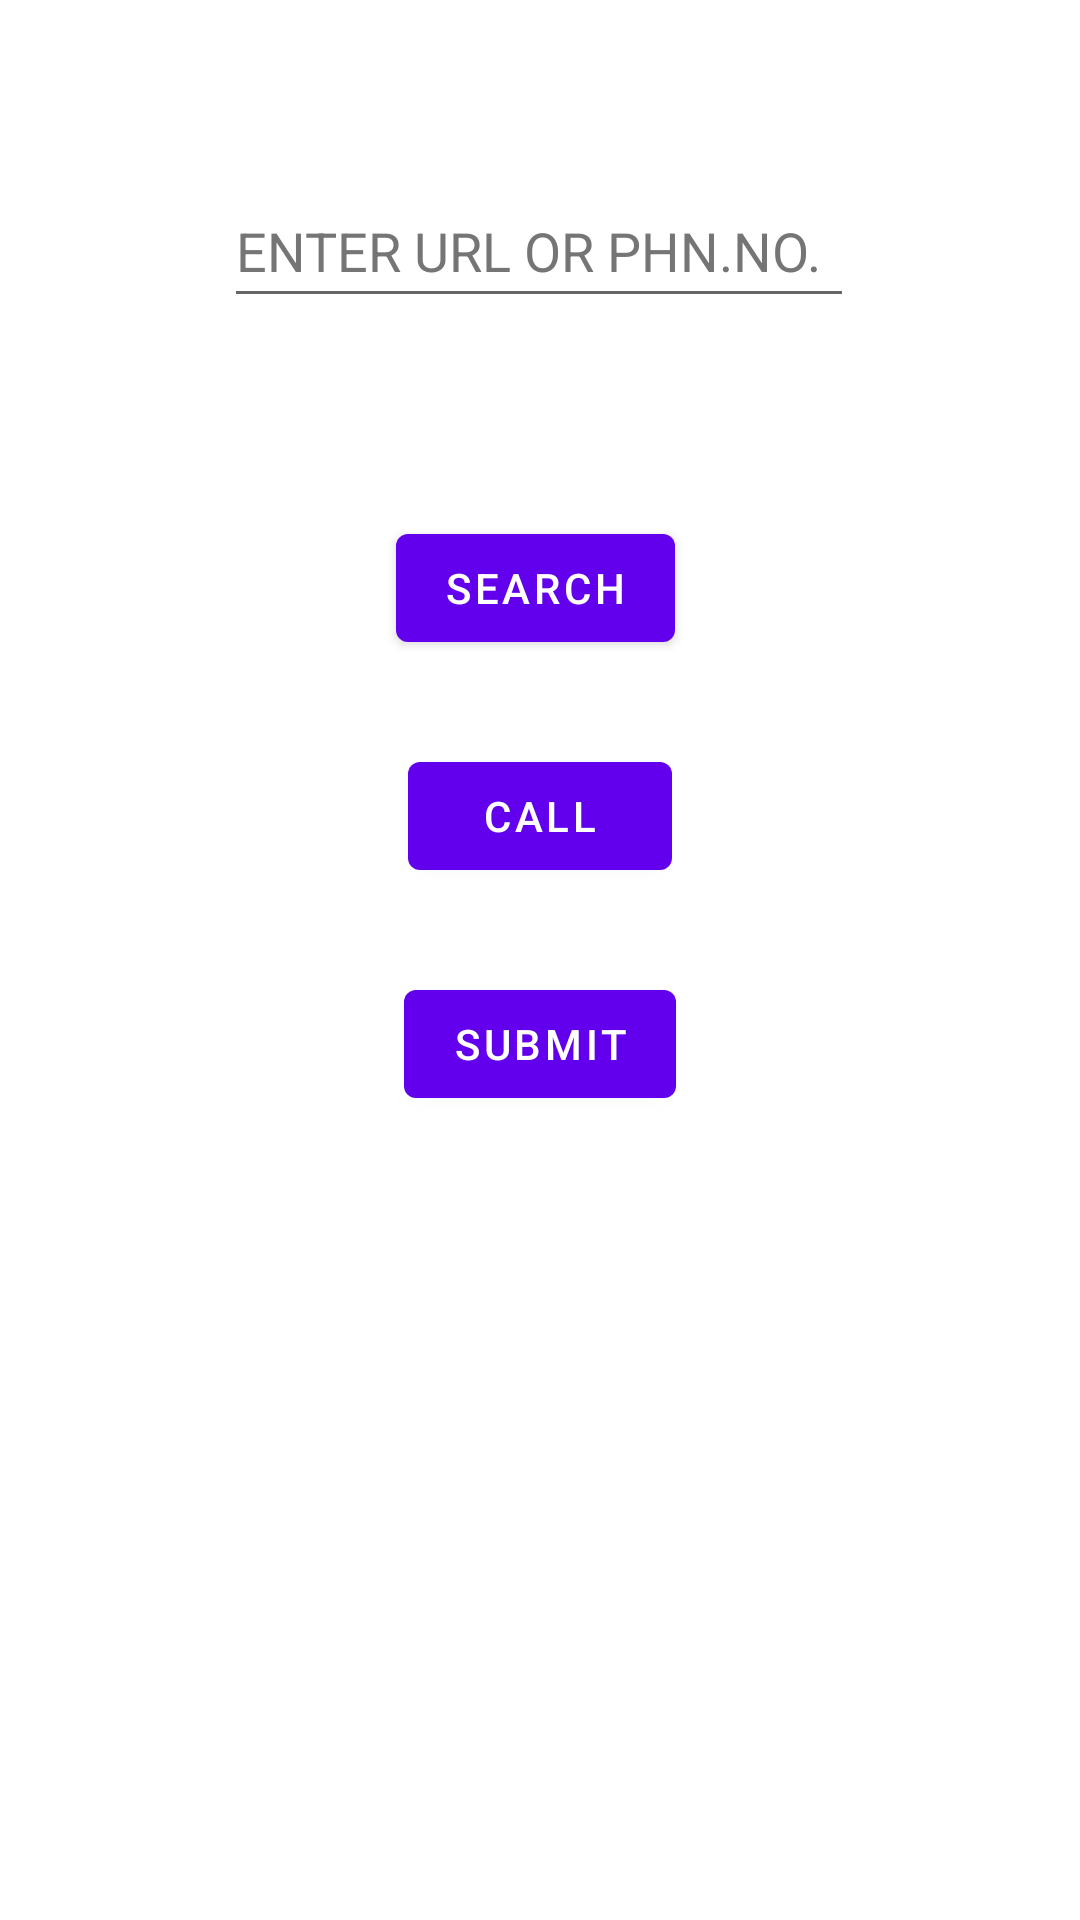

The Android layout XML behind this screen, and the referenced resources:
<!-- AndroidManifest.xml: application theme Theme.INSTAGRAM_CLONE -->
<!-- res/layout/fragment_first.xml -->
<?xml version="1.0" encoding="utf-8"?>
<androidx.constraintlayout.widget.ConstraintLayout xmlns:android="http://schemas.android.com/apk/res/android"
    xmlns:app="http://schemas.android.com/apk/res-auto"
    xmlns:tools="http://schemas.android.com/tools"
    android:layout_width="match_parent"
    android:layout_height="match_parent"
    tools:context=".FirstFragment">

    <Button
        android:id="@+id/button_first"
        android:layout_width="wrap_content"
        android:layout_height="wrap_content"
        android:layout_marginBottom="268dp"
        android:text="@string/submit"
        app:layout_constraintBottom_toBottomOf="parent"
        app:layout_constraintEnd_toEndOf="parent"
        app:layout_constraintStart_toStartOf="parent" />

    <EditText
        android:id="@+id/editTextTextPersonName"
        android:layout_width="wrap_content"
        android:layout_height="wrap_content"
        android:autofillHints=""
        android:ems="10"
        android:hint="@string/url"
        android:inputType="textPersonName"
        android:minHeight="48dp"
        android:textColorHint="#757575"
        app:layout_constraintBottom_toTopOf="@+id/button"
        app:layout_constraintEnd_toEndOf="parent"
        app:layout_constraintHorizontal_bias="0.497"
        app:layout_constraintStart_toStartOf="parent"
        app:layout_constraintTop_toTopOf="parent"
        app:layout_constraintVertical_bias="0.468" />

    <Button
        android:id="@+id/button"
        android:layout_width="wrap_content"
        android:layout_height="wrap_content"
        android:layout_marginBottom="104dp"
        android:text="SEARCH"
        app:layout_constraintBottom_toTopOf="@+id/button_first"
        app:layout_constraintEnd_toEndOf="parent"
        app:layout_constraintHorizontal_bias="0.495"
        app:layout_constraintStart_toStartOf="parent" />

    <Button
        android:id="@+id/button2"
        android:layout_width="wrap_content"
        android:layout_height="wrap_content"
        android:text="CALL"
        app:layout_constraintBottom_toTopOf="@+id/button_first"
        app:layout_constraintEnd_toEndOf="parent"
        app:layout_constraintHorizontal_bias="0.5"
        app:layout_constraintStart_toStartOf="parent"
        app:layout_constraintTop_toBottomOf="@+id/button" />
</androidx.constraintlayout.widget.ConstraintLayout>
<!-- resources referenced by this layout -->
<resources>
  <string name="submit">SUBMIT</string>
  <string name="url">ENTER URL OR PHN.NO.</string>
  <style name="Theme.INSTAGRAM_CLONE" parent="Theme.MaterialComponents.DayNight.DarkActionBar">
          
          <item name="colorPrimary">@color/purple_500</item>
          <item name="colorPrimaryVariant">@color/purple_700</item>
          <item name="colorOnPrimary">@color/white</item>
          
          <item name="colorSecondary">@color/teal_200</item>
          <item name="colorSecondaryVariant">@color/teal_700</item>
          <item name="colorOnSecondary">@color/black</item>
          
          <item name="android:statusBarColor" tools:targetApi="l">?attr/colorPrimaryVariant</item>
          
      </style>
  <!-- not gathered from this repository: default colours our renderer supplied (Android Studio template values) -->
  <color name="purple_500">#FF6200EE</color>
  <color name="purple_700">#FF3700B3</color>
  <color name="teal_200">#FF03DAC5</color>
  <color name="teal_700">#FF018786</color>
  <color name="black">#FF000000</color>
  <color name="white">#FFFFFFFF</color>
</resources>
